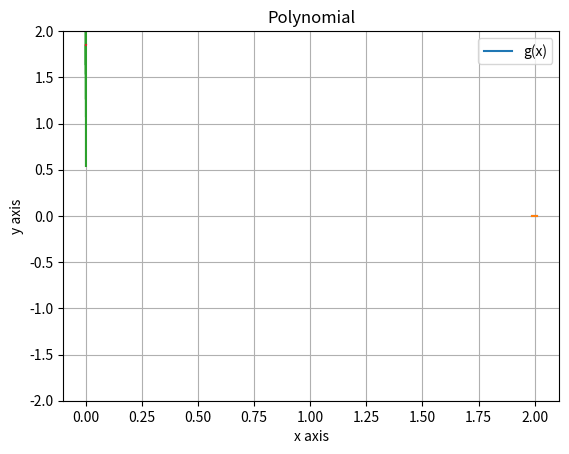

Reproduce this figure in Python.
import matplotlib.pyplot as plt
import numpy as np

x = np.linspace(1.99, 2.01, 501)
f1 = (
    (x**7)
    - (14 * (x**6))
    + (84 * (x**5))
    - (280 * (x**4))
    + (560 * (x**3))
    - (672 * (x**2))
    + 448 * x
    - 128
)
f2 = (x - 2) ** 7

plt.plot(x, f1)
plt.plot(x, f2)
plt.xlabel("x axis")
plt.ylabel("y axis")
plt.title("Polynomial")
plt.legend(["f1(x)", "f2(x)"])
plt.grid()
plt.show()

# Bei der Funktion f1 werden die Rundungsfehler bei der Addition und Subtraktion
# bei jeder erneuten Multiplikation erneut miteinberechnet und daher vergrössert.
# Die Unterschiede, die wir sehen sind auf numerische Rundungsfehler zurückzuführen,
# die beim Berechnen und Darstellen von Fliesskommawerten in Python auftreten können.

x = np.arange(-1e-14, 1e-14, 1e-17)
g = x / (np.sin(1 + x) - np.sin(1))
plt.plot(x, g)
plt.xlabel("x axis")
plt.ylabel("y axis")
plt.title("Polynomial")
plt.legend(["g(x)"])
plt.grid()
plt.show()

# Es ist wichtig zu beachten, dass die Schrittweite von 10^(-17) in einem so kleinen Intervall
# wie [-10^(-14), 10^(-14)] problematisch sein kann,
# da Sie möglicherweise nicht genügend äquidistante Punkte innerhalb dieses Intervalls generieren können,
# aufgrund der begrenzten Genauigkeit von Gleitkommazahlen in Python.
# Python wird möglicherweise nicht in der Lage sein, äquidistante Werte im Intervall zu generieren,
# die kleiner sind als die kleinste darstellbare Gleitkommazahl.
# Die Funktion ist instabil, wie anhand der sprunghaften Richtungsänderungen des Graphen zu erkennen ist.

g1 = x / ((2 * np.cos((2 + x) / 2)) * np.sin(x / 2))
plt.ylim(-2, 2)
plt.plot(x, g1)
plt.xlabel("x axis")
plt.ylabel("y axis")
plt.title("Polynomial")
plt.legend(["g(x)"])
plt.grid()
plt.show()

# Weil die Division durch Null eliminiert wurde ist die Funktion nun stabil und der Wert beträgt 1.85.
